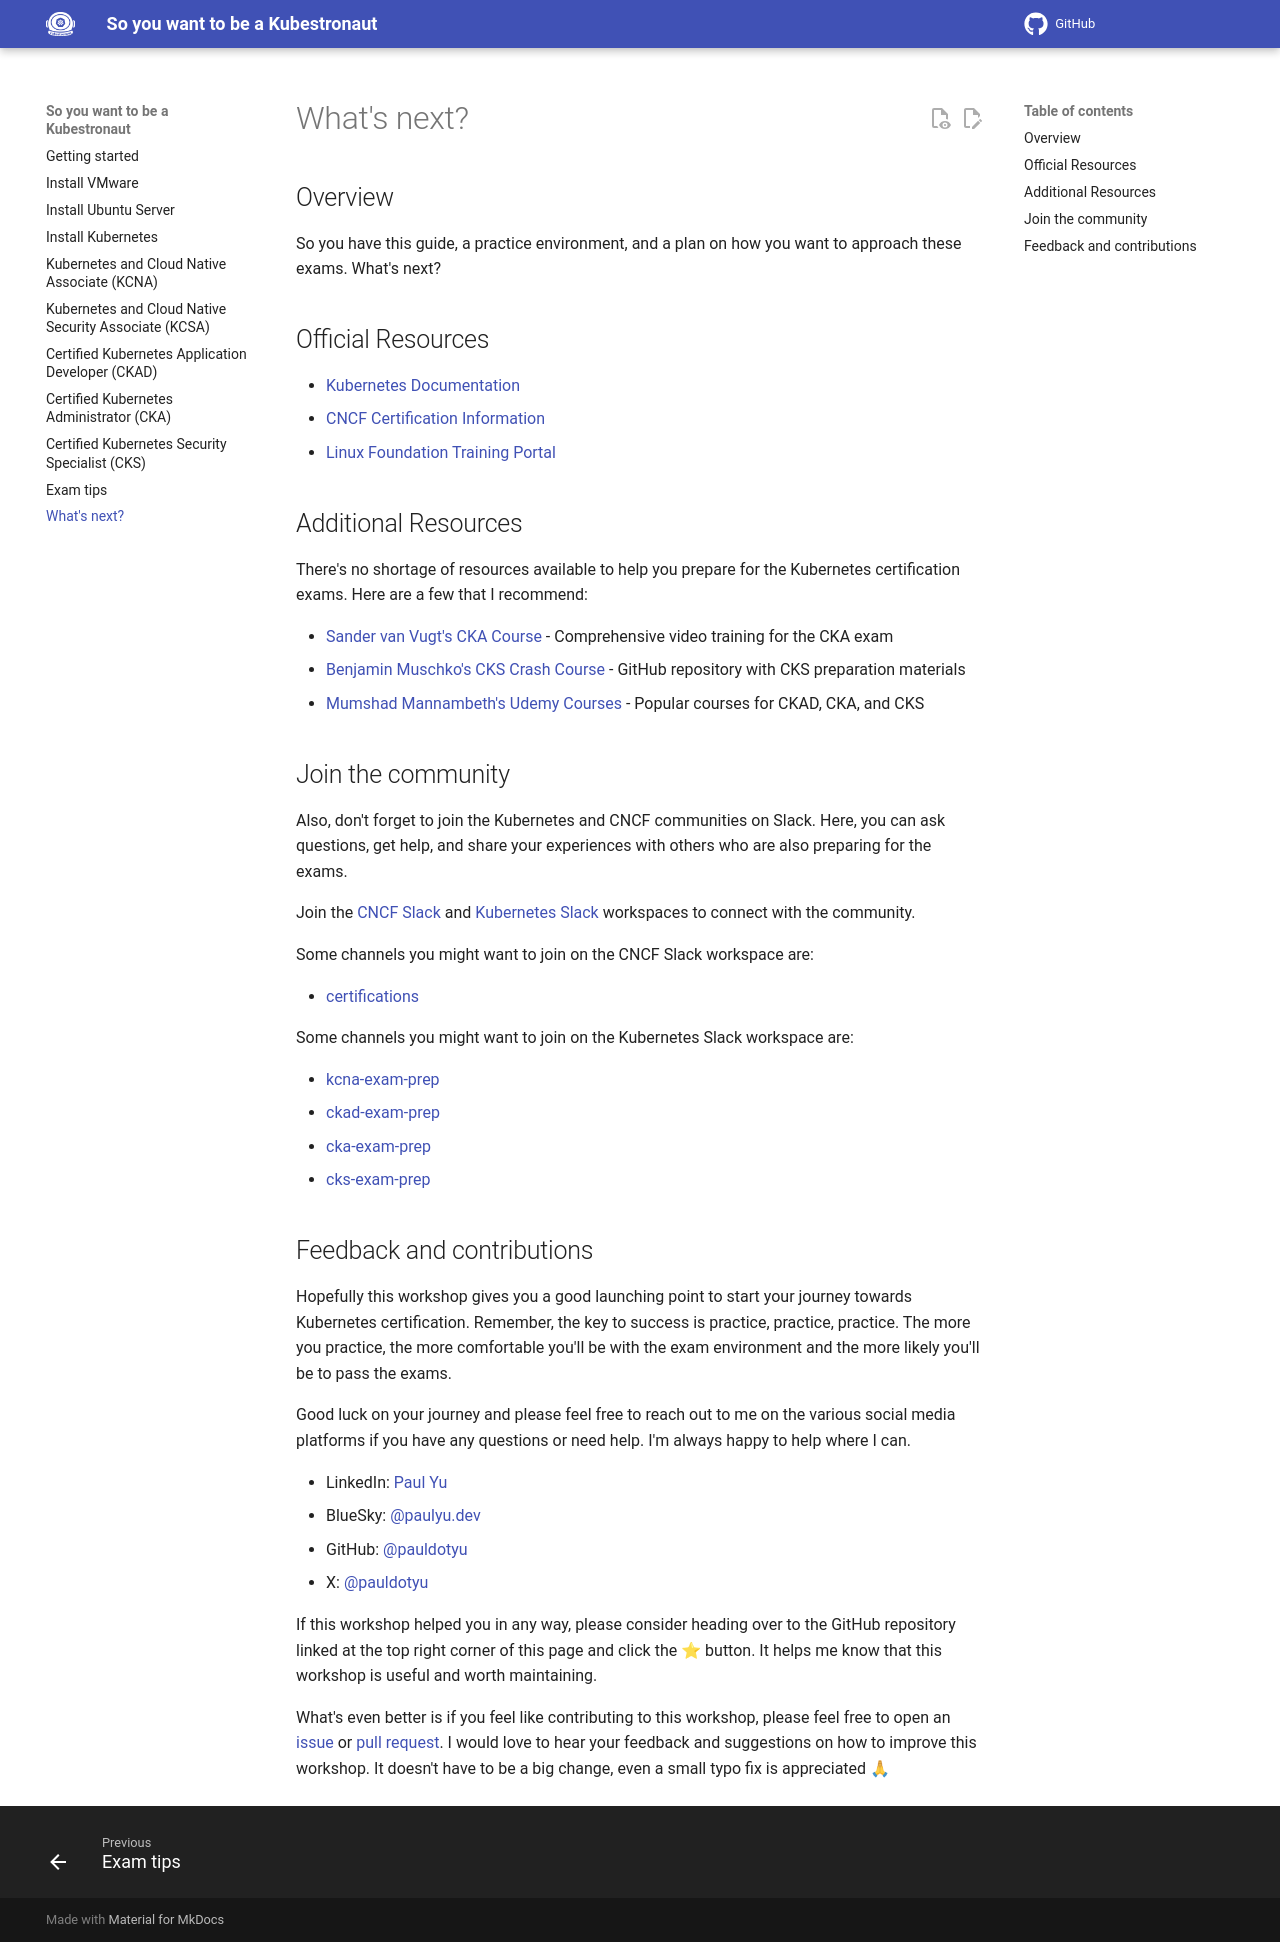

repository: pauldotyu/kubestronaut · page: next/index.html · generator: mkdocs

## Overview

So you have this guide, a practice environment, and a plan on how you want to approach these exams. What's next?

## Official Resources

- [Kubernetes Documentation](https://kubernetes.io/docs/home/)
- [CNCF Certification Information](https://www.cncf.io/certification/)
- [Linux Foundation Training Portal](https://training.linuxfoundation.org/certification/catalog/)

## Additional Resources

There's no shortage of resources available to help you prepare for the Kubernetes certification exams. Here are a few that I recommend:

- [Sander van Vugt's CKA Course](https://www.sandervanvugt.com/course/certified-kubernetes-administrator-cka-video-course/) - Comprehensive video training for the CKA exam
- [Benjamin Muschko's CKS Crash Course](https://github.com/bmuschko/cks-crash-course) - GitHub repository with CKS preparation materials
- [Mumshad Mannambeth's Udemy Courses](https://www.udemy.com/user/mumshad-mannambeth/) - Popular courses for CKAD, CKA, and CKS

## Join the community

Also, don't forget to join the Kubernetes and CNCF communities on Slack. Here, you can ask questions, get help, and share your experiences with others who are also preparing for the exams.

Join the [CNCF Slack](https://slack.cncf.io/) and [Kubernetes Slack](https://slack.k8s.io/) workspaces to connect with the community.

Some channels you might want to join on the CNCF Slack workspace are:

- [certifications](https://cloud-native.slack.com/archives/CLQT6RZAM)

Some channels you might want to join on the Kubernetes Slack workspace are:

- [kcna-exam-prep](https://kubernetes.slack.com/archives/C02J12HRJMT)
- [ckad-exam-prep](https://kubernetes.slack.com/archives/CARH77JR2)
- [cka-exam-prep](https://kubernetes.slack.com/archives/CA0HH2XTJ)
- [cks-exam-prep](https://kubernetes.slack.com/archives/C019U04SSN5)

## Feedback and contributions

Hopefully this workshop gives you a good launching point to start your journey towards Kubernetes certification. Remember, the key to success is practice, practice, practice. The more you practice, the more comfortable you'll be with the exam environment and the more likely you'll be to pass the exams.

Good luck on your journey and please feel free to reach out to me on the various social media platforms if you have any questions or need help. I'm always happy to help where I can.

- LinkedIn: [Paul Yu](https://www.linkedin.com/in/yupaul/)
- BlueSky: [@paulyu.dev](https://bsky.app/profile/paulyu.dev)
- GitHub: [@pauldotyu](https://github.com/pauldotyu)
- X: [@pauldotyu](https://x.com/pauldotyu)

If this workshop helped you in any way, please consider heading over to the GitHub repository linked at the top right corner of this page and click the ⭐ button. It helps me know that this workshop is useful and worth maintaining.

What's even better is if you feel like contributing to this workshop, please feel free to open an [issue](https://github.com/pauldotyu/kubestronaut/issues/new) or [pull request](https://github.com/pauldotyu/kubestronaut/compare). I would love to hear your feedback and suggestions on how to improve this workshop. It doesn't have to be a big change, even a small typo fix is appreciated 🙏
